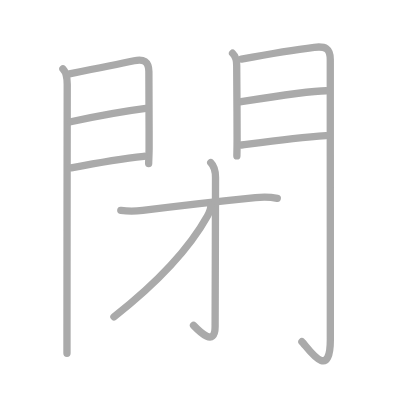
t = 0.00 s
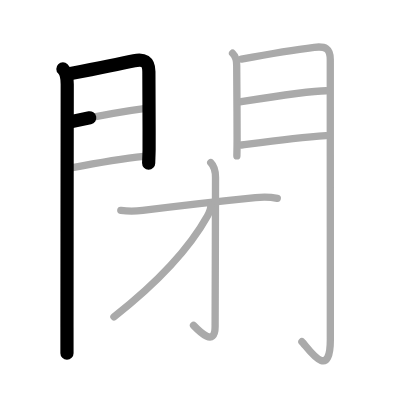
t = 2.25 s
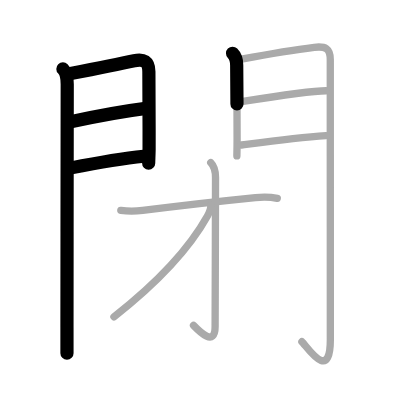
t = 4.50 s
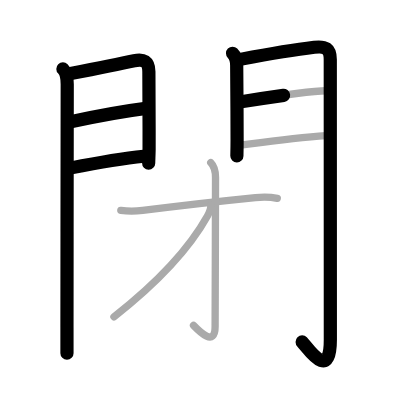
t = 6.50 s
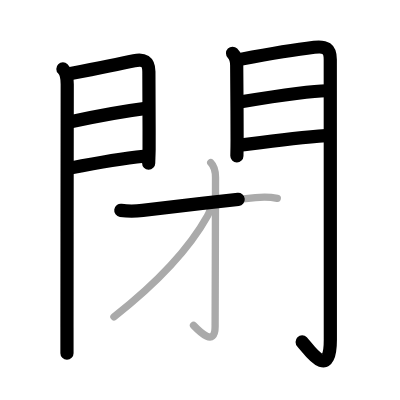
t = 8.75 s
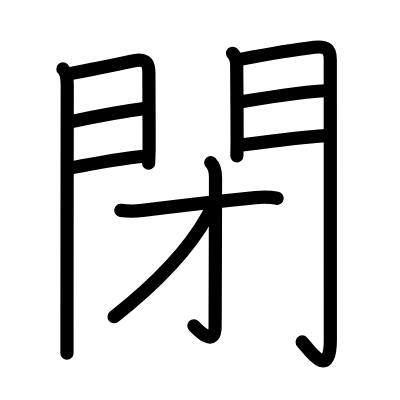
t = 11.00 s

The animated SVG that drew these frames (rendered in a browser with its animation timeline set to each time). Animation: 11 SMIL elements (animate=11); one cycle of 11.00 s.

<?xml version="1.0" standalone="no"?>
<!DOCTYPE svg PUBLIC "-//W3C//DTD SVG 1.1//EN"   "http://www.w3.org/Graphics/SVG/1.1/DTD/svg11.dtd">
<svg width="400px" height="400px"  version="1.1" xmlns="http://www.w3.org/2000/svg">
  <defs>
    <marker id="Triangle" viewBox="0 0 10 10" refX="0" refY="5" markerUnits="strokeWidth" markerWidth="3" style="stroke-opacity:0%;fill:#aaaaaa;" markerHeight="2" orient="auto">
      <path d="M 0 0 L 10 5 L 0 10 z" />
    </marker>
    
    <marker id="Arrow" viewBox="0 0 10 10" refX="5" refY="5" markerUnits="strokeWidth" markerWidth="1.8" style="stroke-opacity:0%;fill:#770000;" markerHeight="2" orient="auto">
      <path d="M 0 4 L 6 4 L 4 1 L 10 5 L 4 9 L 6 6 L 0 6 z" />
        <circle cx="5" cy="5" r="5" />
      </marker>
    
    <marker id="TriangleRed" viewBox="0 0 10 10" refX="0" refY="5" markerUnits="strokeWidth" markerWidth="3" style="stroke-opacity:0%;fill:#CC0000;" markerHeight="2" orient="auto">
      <path d="M 0 0 L 10 5 L 0 10 z" />
    </marker>
    
    <marker id="ArrowRed" viewBox="0 0 10 10" refX="5" refY="5" markerUnits="strokeWidth" markerWidth="1.8" style="stroke-opacity:0%;fill:#CC0000;" markerHeight="2" orient="auto">
      <path d="M 0 4 L 6 4 L 4 1 L 10 5 L 4 9 L 6 6 L 0 6 z" />
        <circle cx="5" cy="5" r="5" />
      </marker>
    
  </defs>
  
  <path style="fill:#ffffff; fill-opacity:100%; fill-rule:evenodd; stroke-width:0;" d="M 0 0 L 400px 0 L 400px 400px L 0 400px L 0 0" />

  <g transform="scale(3.6697247706422 3.6697247706422)">
<path style="fill:none; fill-opacity:0%; fill-rule:evenodd; stroke:#aaaaaa; stroke-opacity:100%; stroke-width: 1.5pt; stroke-linejoin:round; stroke-linecap:round;" d="M17.14 18.79c1.1 1.1 1.18 2.59 1.18 4.15c0 0.7-0.06 43.44-0.07 66.31c0 2.63 0 4.99 0 7"></path>
<path style="fill:none; fill-opacity:0%; fill-rule:evenodd; stroke:#aaaaaa; stroke-opacity:100%; stroke-width: 1.5pt; stroke-linejoin:round; stroke-linecap:round;" d="M18.91 20.12c3.84-0.75 13.24-2.6 17.65-3.56c2.56-0.56 3.96 0.16 4.01 2.93c0.07 3.59 0.06 13.15 0.06 21.14c0 1.04-0.12 3.24-0.12 3.93"></path>
<path style="fill:none; fill-opacity:0%; fill-rule:evenodd; stroke:#aaaaaa; stroke-opacity:100%; stroke-width: 1.5pt; stroke-linejoin:round; stroke-linecap:round;" d="M19.27 33.18c7.23-1.55 13.86-2.8 20.46-3.64"></path>
<path style="fill:none; fill-opacity:0%; fill-rule:evenodd; stroke:#aaaaaa; stroke-opacity:100%; stroke-width: 1.5pt; stroke-linejoin:round; stroke-linecap:round;" d="M19.41 45.75c6.69-1.31 13.87-2.56 19.78-3.16"></path>
<path style="fill:none; fill-opacity:0%; fill-rule:evenodd; stroke:#aaaaaa; stroke-opacity:100%; stroke-width: 1.5pt; stroke-linejoin:round; stroke-linecap:round;" d="M63.37 14.51c1 1 1.13 2.11 1.13 3.24c0 0.63 0.11 13.12 0.11 20.25c0 2.45-0.06 4.38-0.06 4.49"></path>
<path style="fill:none; fill-opacity:0%; fill-rule:evenodd; stroke:#aaaaaa; stroke-opacity:100%; stroke-width: 1.5pt; stroke-linejoin:round; stroke-linecap:round;" d="M65.8 16.11c3.42-0.64 15.26-2.67 19.84-3.22c3.02-0.36 4.36 0.3 4.36 3.35c0 20.42 0.02 61.68 0.02 76.26c0 11.99-6.36 1.9-7.75 0.62"></path>
<path style="fill:none; fill-opacity:0%; fill-rule:evenodd; stroke:#aaaaaa; stroke-opacity:100%; stroke-width: 1.5pt; stroke-linejoin:round; stroke-linecap:round;" d="M65.74 27.72c6.01-0.97 19.34-2.99 23.15-2.99"></path>
<path style="fill:none; fill-opacity:0%; fill-rule:evenodd; stroke:#aaaaaa; stroke-opacity:100%; stroke-width: 1.5pt; stroke-linejoin:round; stroke-linecap:round;" d="M65.8 39.51c7.7-1.01 14.95-2.01 23.05-2.56"></path>
<path style="fill:none; fill-opacity:0%; fill-rule:evenodd; stroke:#aaaaaa; stroke-opacity:100%; stroke-width: 1.5pt; stroke-linejoin:round; stroke-linecap:round;" d="M32.92 57.33c2.08 0.3 3.94 0.27 5.96 0.01c7.47-0.96 22.28-2.65 30.73-3.5c2.03-0.21 3.94-0.21 5.95 0.2"></path>
<path style="fill:none; fill-opacity:0%; fill-rule:evenodd; stroke:#aaaaaa; stroke-opacity:100%; stroke-width: 1.5pt; stroke-linejoin:round; stroke-linecap:round;" d="M57.43 44.33c0.93 0.93 1.3 2.54 1.3 4.04c0 10.88-0.11 36.1-0.11 40.63c0 5.63-4.25 1.38-5.89-0.33"></path>
<path style="fill:none; fill-opacity:0%; fill-rule:evenodd; stroke:#aaaaaa; stroke-opacity:100%; stroke-width: 1.5pt; stroke-linejoin:round; stroke-linecap:round;" d="M57.43 55.89c0.07 0.73-0.36 1.99-0.9 2.95c-3.91 7.03-11.41 16.41-25.48 27.49"></path>

<path style="fill:none; fill-opacity:0%; fill-rule:evenodd; stroke:#000000; stroke-opacity:100%; stroke-width: 2.7pt; stroke-linejoin:round; stroke-linecap:round;" d="M17.14 18.79c1.1 1.1 1.18 2.59 1.18 4.15c0 0.7-0.06 43.44-0.07 66.31c0 2.63 0 4.99 0 7" pathLength="100" stroke-dashoffset="100" stroke-dasharray="100 105"><animate id="dashAnim1" attributeName="stroke-dashoffset" from="100" to="0" dur="1s" calcMode="linear" fill="freeze"/></path>
<path style="fill:none; fill-opacity:0%; fill-rule:evenodd; stroke:#000000; stroke-opacity:100%; stroke-width: 2.7pt; stroke-linejoin:round; stroke-linecap:round;" d="M18.91 20.12c3.84-0.75 13.24-2.6 17.65-3.56c2.56-0.56 3.96 0.16 4.01 2.93c0.07 3.59 0.06 13.15 0.06 21.14c0 1.04-0.12 3.24-0.12 3.93" pathLength="100" stroke-dashoffset="100" stroke-dasharray="100 105"><animate id="dashAnim2" attributeName="stroke-dashoffset" from="100" to="0" dur="1s" calcMode="linear" begin="dashAnim1.end" fill="freeze"/></path>
<path style="fill:none; fill-opacity:0%; fill-rule:evenodd; stroke:#000000; stroke-opacity:100%; stroke-width: 2.7pt; stroke-linejoin:round; stroke-linecap:round;" d="M19.27 33.18c7.23-1.55 13.86-2.8 20.46-3.64" pathLength="100" stroke-dashoffset="100" stroke-dasharray="100 105"><animate id="dashAnim3" attributeName="stroke-dashoffset" from="100" to="0" dur="1s" calcMode="linear" begin="dashAnim2.end" fill="freeze"/></path>
<path style="fill:none; fill-opacity:0%; fill-rule:evenodd; stroke:#000000; stroke-opacity:100%; stroke-width: 2.7pt; stroke-linejoin:round; stroke-linecap:round;" d="M19.41 45.75c6.69-1.31 13.87-2.56 19.78-3.16" pathLength="100" stroke-dashoffset="100" stroke-dasharray="100 105"><animate id="dashAnim4" attributeName="stroke-dashoffset" from="100" to="0" dur="1s" calcMode="linear" begin="dashAnim3.end" fill="freeze"/></path>
<path style="fill:none; fill-opacity:0%; fill-rule:evenodd; stroke:#000000; stroke-opacity:100%; stroke-width: 2.7pt; stroke-linejoin:round; stroke-linecap:round;" d="M63.37 14.51c1 1 1.13 2.11 1.13 3.24c0 0.63 0.11 13.12 0.11 20.25c0 2.45-0.06 4.38-0.06 4.49" pathLength="100" stroke-dashoffset="100" stroke-dasharray="100 105"><animate id="dashAnim5" attributeName="stroke-dashoffset" from="100" to="0" dur="1s" calcMode="linear" begin="dashAnim4.end" fill="freeze"/></path>
<path style="fill:none; fill-opacity:0%; fill-rule:evenodd; stroke:#000000; stroke-opacity:100%; stroke-width: 2.7pt; stroke-linejoin:round; stroke-linecap:round;" d="M65.8 16.11c3.42-0.64 15.26-2.67 19.84-3.22c3.02-0.36 4.36 0.3 4.36 3.35c0 20.42 0.02 61.68 0.02 76.26c0 11.99-6.36 1.9-7.75 0.62" pathLength="100" stroke-dashoffset="100" stroke-dasharray="100 105"><animate id="dashAnim6" attributeName="stroke-dashoffset" from="100" to="0" dur="1s" calcMode="linear" begin="dashAnim5.end" fill="freeze"/></path>
<path style="fill:none; fill-opacity:0%; fill-rule:evenodd; stroke:#000000; stroke-opacity:100%; stroke-width: 2.7pt; stroke-linejoin:round; stroke-linecap:round;" d="M65.74 27.72c6.01-0.97 19.34-2.99 23.15-2.99" pathLength="100" stroke-dashoffset="100" stroke-dasharray="100 105"><animate id="dashAnim7" attributeName="stroke-dashoffset" from="100" to="0" dur="1s" calcMode="linear" begin="dashAnim6.end" fill="freeze"/></path>
<path style="fill:none; fill-opacity:0%; fill-rule:evenodd; stroke:#000000; stroke-opacity:100%; stroke-width: 2.7pt; stroke-linejoin:round; stroke-linecap:round;" d="M65.8 39.51c7.7-1.01 14.95-2.01 23.05-2.56" pathLength="100" stroke-dashoffset="100" stroke-dasharray="100 105"><animate id="dashAnim8" attributeName="stroke-dashoffset" from="100" to="0" dur="1s" calcMode="linear" begin="dashAnim7.end" fill="freeze"/></path>
<path style="fill:none; fill-opacity:0%; fill-rule:evenodd; stroke:#000000; stroke-opacity:100%; stroke-width: 2.7pt; stroke-linejoin:round; stroke-linecap:round;" d="M32.92 57.33c2.08 0.3 3.94 0.27 5.96 0.01c7.47-0.96 22.28-2.65 30.73-3.5c2.03-0.21 3.94-0.21 5.95 0.2" pathLength="100" stroke-dashoffset="100" stroke-dasharray="100 105"><animate id="dashAnim9" attributeName="stroke-dashoffset" from="100" to="0" dur="1s" calcMode="linear" begin="dashAnim8.end" fill="freeze"/></path>
<path style="fill:none; fill-opacity:0%; fill-rule:evenodd; stroke:#000000; stroke-opacity:100%; stroke-width: 2.7pt; stroke-linejoin:round; stroke-linecap:round;" d="M57.43 44.33c0.93 0.93 1.3 2.54 1.3 4.04c0 10.88-0.11 36.1-0.11 40.63c0 5.63-4.25 1.38-5.89-0.33" pathLength="100" stroke-dashoffset="100" stroke-dasharray="100 105"><animate id="dashAnim10" attributeName="stroke-dashoffset" from="100" to="0" dur="1s" calcMode="linear" begin="dashAnim9.end" fill="freeze"/></path>
<path style="fill:none; fill-opacity:0%; fill-rule:evenodd; stroke:#000000; stroke-opacity:100%; stroke-width: 2.7pt; stroke-linejoin:round; stroke-linecap:round;" d="M57.43 55.89c0.07 0.73-0.36 1.99-0.9 2.95c-3.91 7.03-11.41 16.41-25.48 27.49" pathLength="100" stroke-dashoffset="100" stroke-dasharray="100 105"><animate id="dashAnim11" attributeName="stroke-dashoffset" from="100" to="0" dur="1s" calcMode="linear" begin="dashAnim10.end" fill="freeze"/></path>

</g>

</svg>  
          
